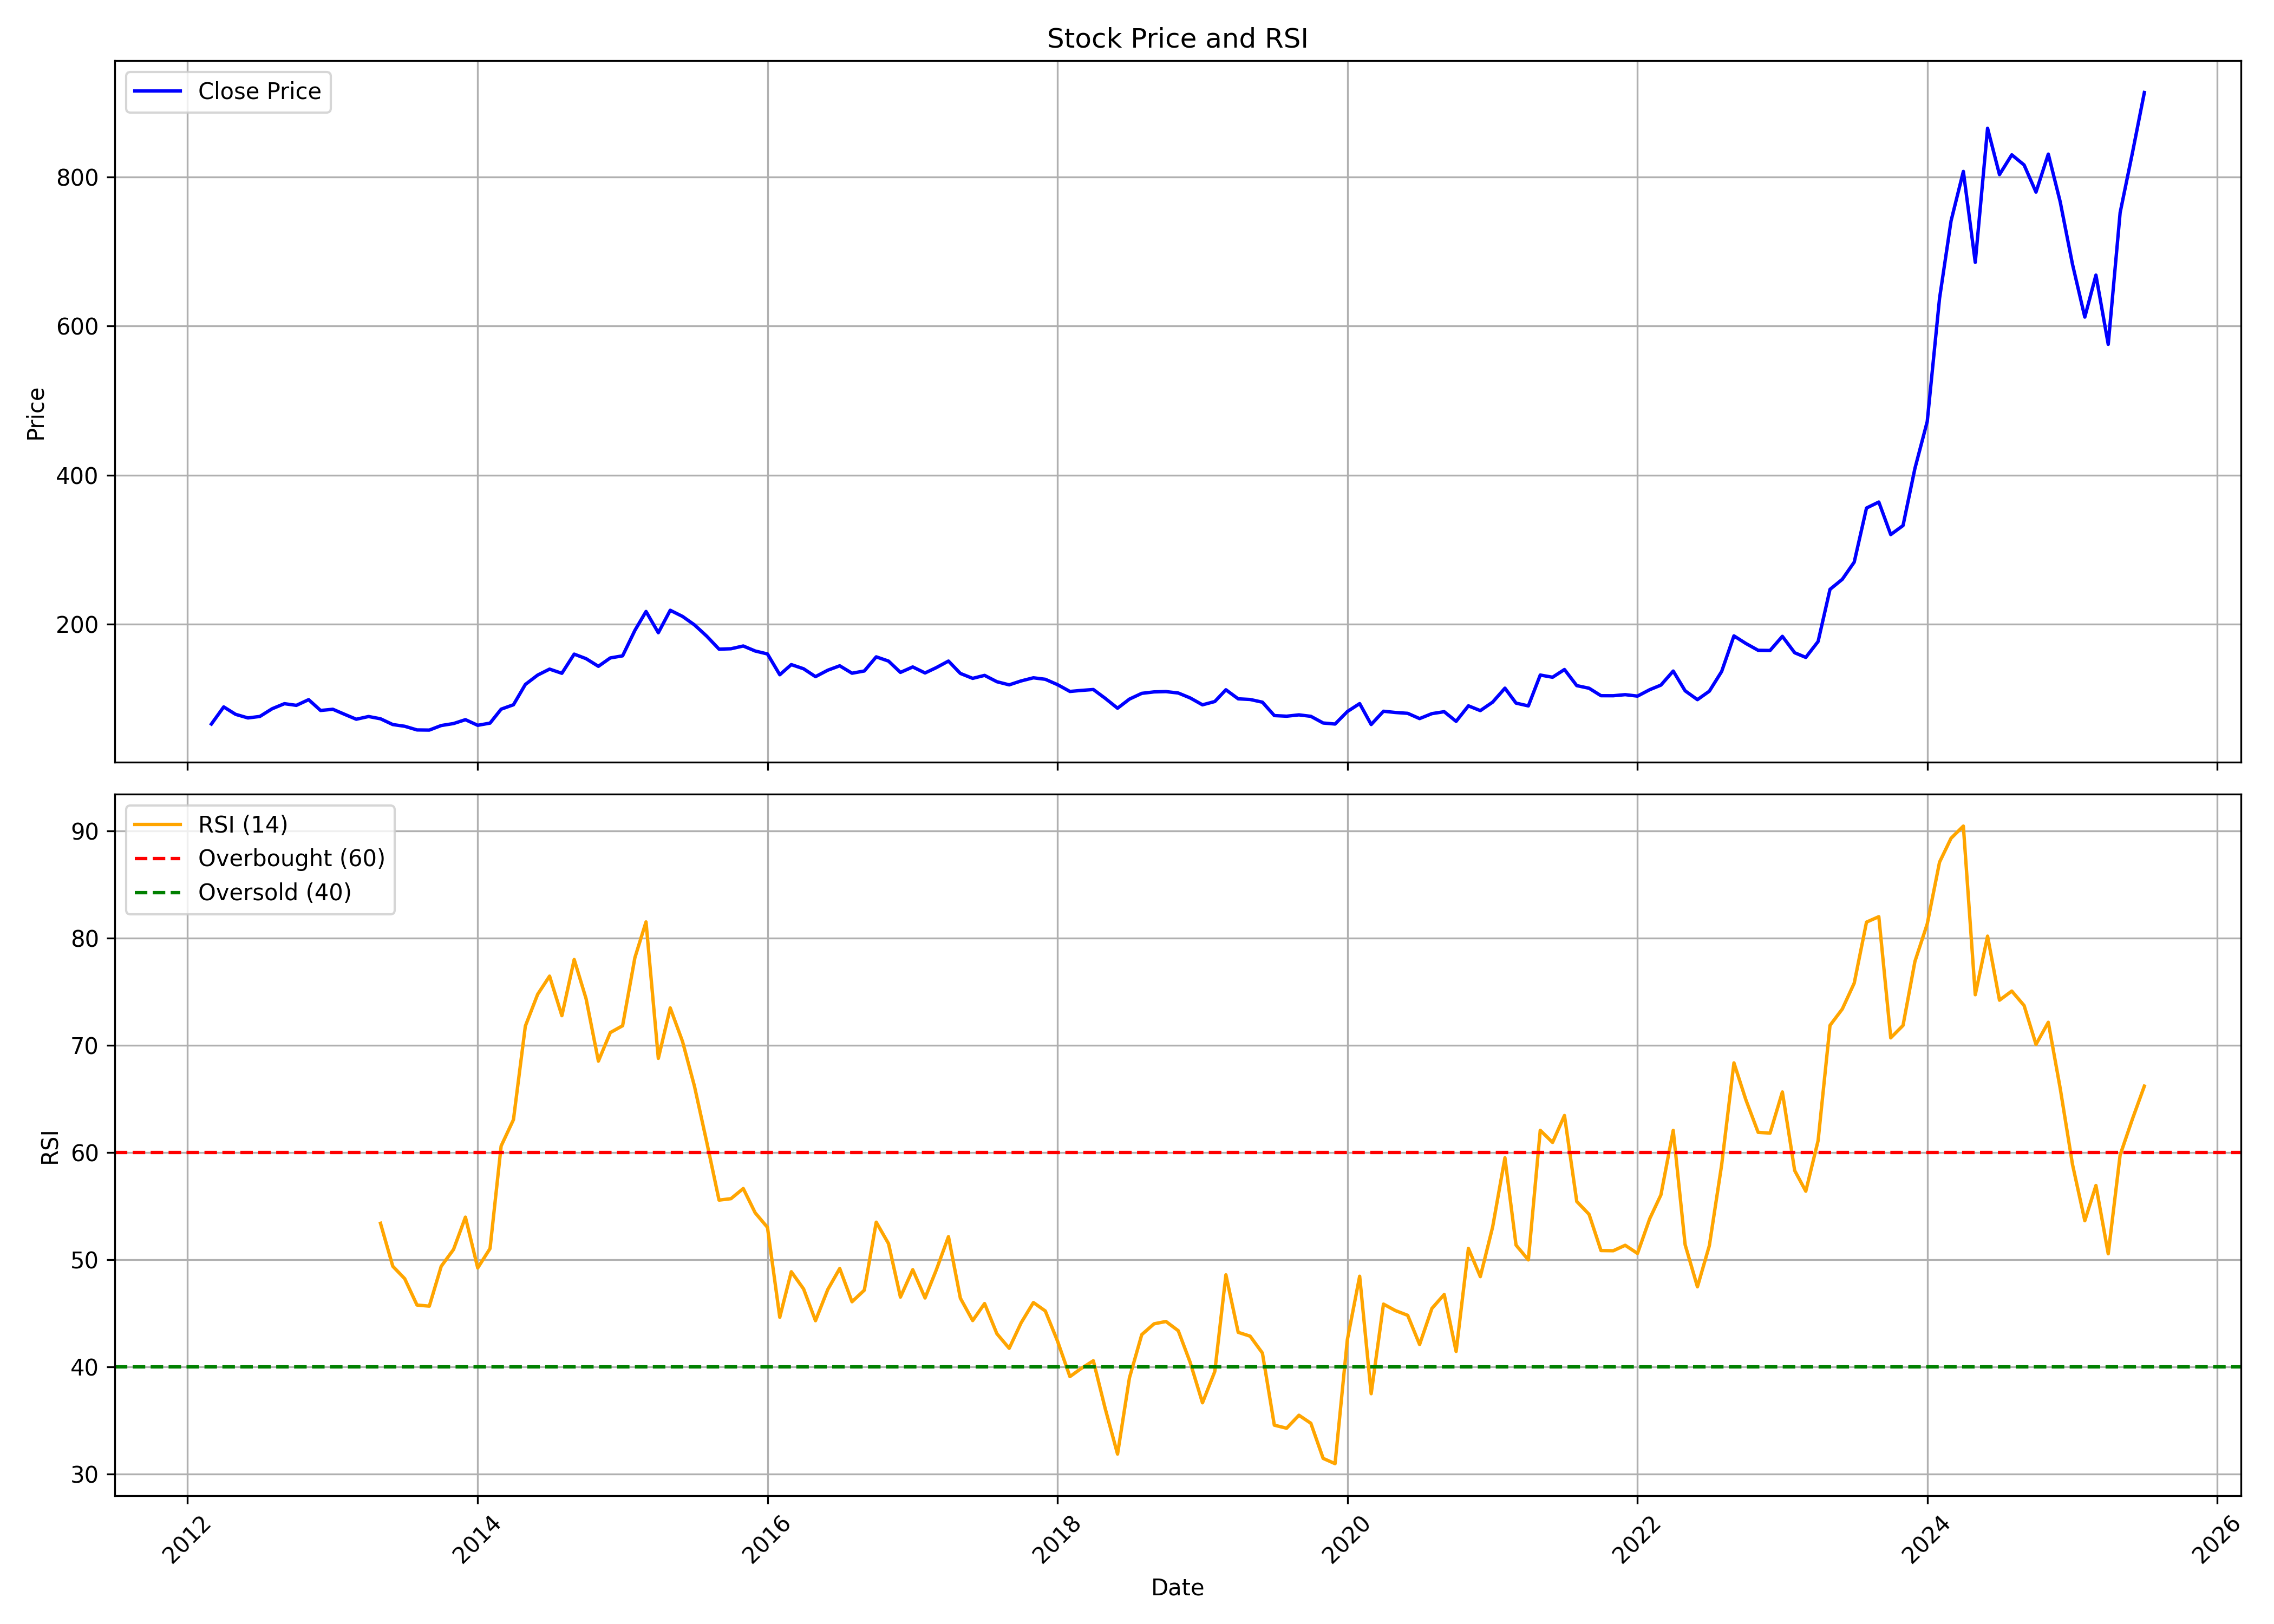

Source data for this figure (header and first rows):
, date, symbol, open, high, low, close, volume, rsi
0, 2012-03-01, SCHNEIDER, 63.69, 71.55, 58.41, 66.37, 3074438, 
1, 2012-04-01, SCHNEIDER, 69.66, 100.2, 69.66, 89.31, 12381863, 
2, 2012-05-01, SCHNEIDER, 89.06, 94.23, 78.71, 79.36, 4487730, 
3, 2012-06-01, SCHNEIDER, 79.11, 81.5, 72.19, 74.53, 2211696, 
4, 2012-07-01, SCHNEIDER, 74.23, 85.58, 72.64, 76.52, 3584619, 
5, 2012-08-01, SCHNEIDER, 74.9, 91.65, 72.0, 86.85, 3553602, 
6, 2012-09-01, SCHNEIDER, 87.9, 104.7, 85.15, 93.65, 5321116, 
7, 2012-10-01, SCHNEIDER, 94.0, 96.7, 89.3, 91.4, 1815076, 
8, 2012-11-01, SCHNEIDER, 91.3, 99.9, 84.3, 99.05, 1621069, 
9, 2012-12-01, SCHNEIDER, 100.3, 101.6, 84.0, 84.55, 1137043, 
10, 2013-01-01, SCHNEIDER, 85.1, 91.0, 81.2, 86.15, 1651878, 
11, 2013-02-01, SCHNEIDER, 86.0, 88.8, 72.0, 79.05, 810760, 
12, 2013-03-01, SCHNEIDER, 79.1, 81.4, 69.55, 72.8, 626797, 
13, 2013-04-01, SCHNEIDER, 73.4, 78.9, 69.7, 76.45, 335844, 
14, 2013-05-01, SCHNEIDER, 76.45, 88.0, 65.25, 73.4, 442156, 53.42
15, 2013-06-01, SCHNEIDER, 75.0, 75.0, 63.75, 65.65, 159681, 49.41
16, 2013-07-01, SCHNEIDER, 66.3, 73.9, 62.25, 63.35, 1536313, 48.25
17, 2013-08-01, SCHNEIDER, 62.5, 65.0, 54.5, 58.45, 370510, 45.79
18, 2013-09-01, SCHNEIDER, 57.05, 74.7, 55.6, 58.25, 532536, 45.69
19, 2013-10-01, SCHNEIDER, 59.0, 68.8, 57.95, 64.35, 1115829, 49.4
20, 2013-11-01, SCHNEIDER, 64.35, 69.7, 60.35, 67.0, 911363, 50.97
21, 2013-12-01, SCHNEIDER, 67.5, 75.9, 66.0, 72.2, 1362609, 53.99
22, 2014-01-01, SCHNEIDER, 73.0, 77.35, 63.1, 64.65, 2873036, 49.25
23, 2014-02-01, SCHNEIDER, 65.0, 73.0, 63.6, 67.6, 516468, 51.06
24, 2014-03-01, SCHNEIDER, 67.5, 90.0, 66.7, 86.3, 1922386, 60.63
25, 2014-04-01, SCHNEIDER, 85.55, 99.8, 83.0, 92.2, 2727997, 63.08
26, 2014-05-01, SCHNEIDER, 92.2, 128.0, 90.0, 119.4, 2665711, 71.82
27, 2014-06-01, SCHNEIDER, 122.2, 133.0, 117.2, 132.0, 1314353, 74.78
28, 2014-07-01, SCHNEIDER, 131.9, 149.9, 125.3, 140.0, 1106645, 76.47
29, 2014-08-01, SCHNEIDER, 140.0, 140.7, 119.0, 134.4, 960064, 72.78
30, 2014-09-01, SCHNEIDER, 134.3, 177.5, 128.6, 160.1, 5876021, 78.02
31, 2014-10-01, SCHNEIDER, 158.5, 162.0, 142.1, 154.0, 921556, 74.36
32, 2014-11-01, SCHNEIDER, 154.1, 159.8, 140.1, 143.8, 1465895, 68.55
33, 2014-12-01, SCHNEIDER, 143.1, 169.7, 139.0, 155.0, 4257333, 71.21
34, 2015-01-01, SCHNEIDER, 155.1, 170.7, 143.6, 157.8, 3434736, 71.85
35, 2015-02-01, SCHNEIDER, 158.9, 196.9, 146.6, 191.9, 6244285, 78.2
36, 2015-03-01, SCHNEIDER, 188.7, 220.4, 180.0, 217.3, 8714471, 81.53
37, 2015-04-01, SCHNEIDER, 218.9, 234.2, 176.0, 188.8, 3065270, 68.8
38, 2015-05-01, SCHNEIDER, 188.8, 223.9, 177.5, 218.9, 3085998, 73.51
39, 2015-06-01, SCHNEIDER, 216.6, 241.6, 191.1, 210.6, 5486789, 70.37
40, 2015-07-01, SCHNEIDER, 211.7, 229.7, 195.1, 199.4, 3374097, 66.21
41, 2015-08-01, SCHNEIDER, 200.0, 231.3, 166.1, 184.1, 8780416, 60.99
42, 2015-09-01, SCHNEIDER, 183.0, 183.9, 157.3, 166.8, 2195572, 55.58
43, 2015-10-01, SCHNEIDER, 168.1, 180.4, 163.9, 167.3, 4053960, 55.71
44, 2015-11-01, SCHNEIDER, 167.3, 181.6, 160.0, 171.0, 2331414, 56.66
45, 2015-12-01, SCHNEIDER, 171.1, 178.9, 151.4, 164.3, 1946396, 54.39
46, 2016-01-01, SCHNEIDER, 164.7, 184.9, 140.3, 160.3, 3361916, 53.03
47, 2016-02-01, SCHNEIDER, 161.4, 161.9, 126.7, 132.4, 1189508, 44.65
48, 2016-03-01, SCHNEIDER, 134.1, 161.3, 131.0, 146.1, 1461656, 48.9
49, 2016-04-01, SCHNEIDER, 145.1, 153.2, 138.8, 140.4, 2046156, 47.29
50, 2016-05-01, SCHNEIDER, 140.4, 144.5, 126.0, 129.9, 1507806, 44.33
51, 2016-06-01, SCHNEIDER, 129.9, 147.8, 128.1, 138.6, 1955656, 47.24
52, 2016-07-01, SCHNEIDER, 139.1, 152.5, 139.0, 144.4, 1944476, 49.2
53, 2016-08-01, SCHNEIDER, 144.1, 145.0, 129.8, 134.5, 1428822, 46.1
54, 2016-09-01, SCHNEIDER, 133.7, 149.4, 131.0, 137.5, 2168079, 47.18
55, 2016-10-01, SCHNEIDER, 137.9, 169.9, 137.9, 156.4, 4729672, 53.52
56, 2016-11-01, SCHNEIDER, 161.9, 173.8, 130.0, 150.8, 2059259, 51.52
57, 2016-12-01, SCHNEIDER, 150.8, 151.8, 132.5, 135.6, 797394, 46.53
58, 2017-01-01, SCHNEIDER, 135.1, 154.9, 135.1, 142.9, 1816205, 49.09
59, 2017-02-01, SCHNEIDER, 143.0, 148.7, 134.1, 134.9, 1077514, 46.45
... 101 more rows
